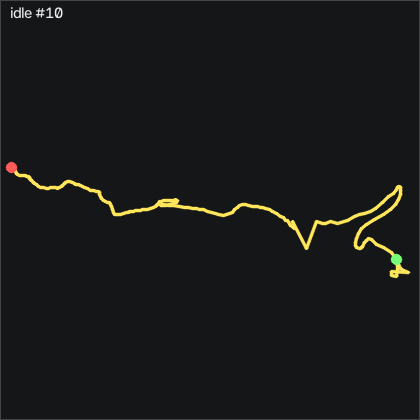

Data behind this chart, as committed beside it:
t_s, ax, ay, az, gx, gy, gz, seq
0.00000, -0.979, 0.05600, 0.126, 2.04, 5.059, -2.007, 40761
0.01000, -0.984, 0.05300, 0.121, 2.376, 3.596, -3.44, 40762
0.02000, -0.987, 0.06900, 0.118, 3.047, 2.315, -4.72, 40763
0.03000, -0.994, 0.204, 0.02600, 3.961, 1.187, -5.056, 40764
0.04000, -0.997, 0.05400, 0.02400, -16.56, -0.6422, 2.383, 40765
0.05100, -0.906, -0.03300, -0.06900, 0.3635, 3.596, 11.96, 40766
0.06000, -0.984, 0.124, 0.117, 5.577, 0.7908, 4.212, 40767
0.07000, -0.967, 0.07400, 0.126, 0.1805, -1.1, 7.017, 40768
0.08000, -0.953, 0.08500, 0.114, 0.5465, -4.301, 1.194, 40769
0.09000, -0.95, 0.105, 0.109, 0.08853, -5.063, -5.056, 40770
0.1, -0.946, 0.124, 0.116, -1.1, -5.947, -7.159, 40771
0.11, -0.941, 0.145, 0.136, -4.88, -6.618, -5.422, 40772
0.12, -0.917, 0.06800, 0.09700, -8.112, -5.246, 0.2797, 40773
0.13, -0.936, 0.04300, 0.109, -6.588, -3.264, 4.639, 40774
0.14, -0.922, 0.06100, 0.116, -4.697, -4.575, 5.249, 40775
0.15, -0.936, 0.06400, 0.12, -3.478, -0.8562, 10.52, 40776
0.16, -0.946, 0.08300, 0.122, -1.649, 1.919, 15.49, 40777
0.17, -0.95, 0.07600, 0.126, -1.771, 2.193, 13.79, 40778
0.181, -0.961, 0.06900, 0.135, -1.649, 2.894, 11.01, 40779
0.19, -0.975, 0.08300, 0.133, -1.008, 1.766, 8.999, 40780
0.2, -0.984, 0.08700, 0.131, -0.8255, 0.7298, 11.25, 40781
0.21, -0.987, 0.08500, 0.136, -1.649, -0.06323, 15.13, 40782
0.221, -0.976, 0.06300, 0.136, -2.472, -1.069, 18.21, 40783
0.23, -0.964, 0.05500, 0.122, -1.588, -1.679, 16.13, 40784
0.24, -0.938, 0.08800, 0.136, 0.9425, -2.807, 10.22, 40785
0.25, -0.942, 0.05600, 0.139, 0.7895, -4.331, 6.072, 40786
0.26, -0.945, 0.04300, 0.143, 1.309, -4.362, 4.06, 40787
0.27, -0.942, 0.04100, 0.137, 3.107, -4.758, 2.749, 40788
0.28, -0.942, 0.03900, 0.133, 5.577, -4.484, -0.05629, 40789
0.29, -0.942, 0.06600, 0.134, 7.528, -4.636, -3.013, 40790
0.3, -0.941, 0.103, 0.128, 8.443, -4.941, -4.202, 40791
0.31, -0.943, 0.121, 0.126, 7.132, -5.002, -4.416, 40792
0.32, -0.947, 0.102, 0.125, 4.815, -4.941, -3.47, 40793
0.33, -0.941, 0.106, 0.121, 3.29, -5.094, -1.336, 40794
0.34, -0.929, 0.08800, 0.135, 1.522, -4.667, 0.5537, 40795
0.351, -0.926, 0.07400, 0.13, 0.2715, -3.783, 1.133, 40796
0.36, -0.927, 0.07400, 0.135, -0.2465, -2.533, 0.6447, 40797
0.37, -0.929, 0.07100, 0.138, -0.6435, -1.404, 1.286, 40798
0.38, -0.927, 0.07200, 0.141, -1.13, -0.3682, 1.377, 40799
0.391, -0.923, 0.08900, 0.134, -0.9475, 0.7598, -1.001, 40800
0.4, -0.931, 0.111, 0.132, -0.9785, 2.62, -0.1173, 40801
0.41, -0.943, 0.115, 0.13, -2.685, 3.535, 2.048, 40802
0.42, -0.948, 0.114, 0.132, -4.972, 3.87, 4.06, 40803
0.43, -0.959, 0.07300, 0.137, -6.618, 5.76, 6.773, 40804
0.44, -0.965, 0.07200, 0.137, -6.222, 5.15, 6.164, 40805
0.45, -0.964, 0.09100, 0.141, -5.368, 3.382, 2.962, 40806
0.46, -0.964, 0.08800, 0.138, -5.399, 2.071, 1.042, 40807
0.47, -0.957, 0.08700, 0.144, -5.002, 1.309, -0.08629, 40808
0.48, -0.959, 0.136, 0.119, -4.575, 1.736, -0.6663, 40809
0.49, -0.95, 0.129, 0.139, -7.289, 3.565, 2.414, 40810
0.5, -0.923, 0.04900, 0.139, -9.789, 2.986, 5.005, 40811
0.51, -1.015, 0.05700, 0.233, -7.106, -1.618, 4.883, 40812
0.521, -0.945, 0.06600, 0.141, -4.24, 1.278, 6.53, 40813
0.53, -0.909, 0.04200, 0.157, -3.508, 0.6688, 3.694, 40814
0.54, -0.841, 0.152, 0.01200, -5.551, -2.654, 1.316, 40815
0.55, -1.171, 0.00500, 0.437, -10.28, 27.16, 16.07, 40816
0.561, -0.963, 0.01100, 0.09900, -11.86, -24.64, -0.7273, 40817
0.57, -0.943, 0.114, 0.189, 1.766, 7.467, -3.379, 40818
0.58, -0.975, 0.06500, 0.162, -4.271, -2.837, 1.225, 40819
0.59, -0.951, 0.07800, 0.12, -3.051, -4.484, -3.318, 40820
... 140 more rows
